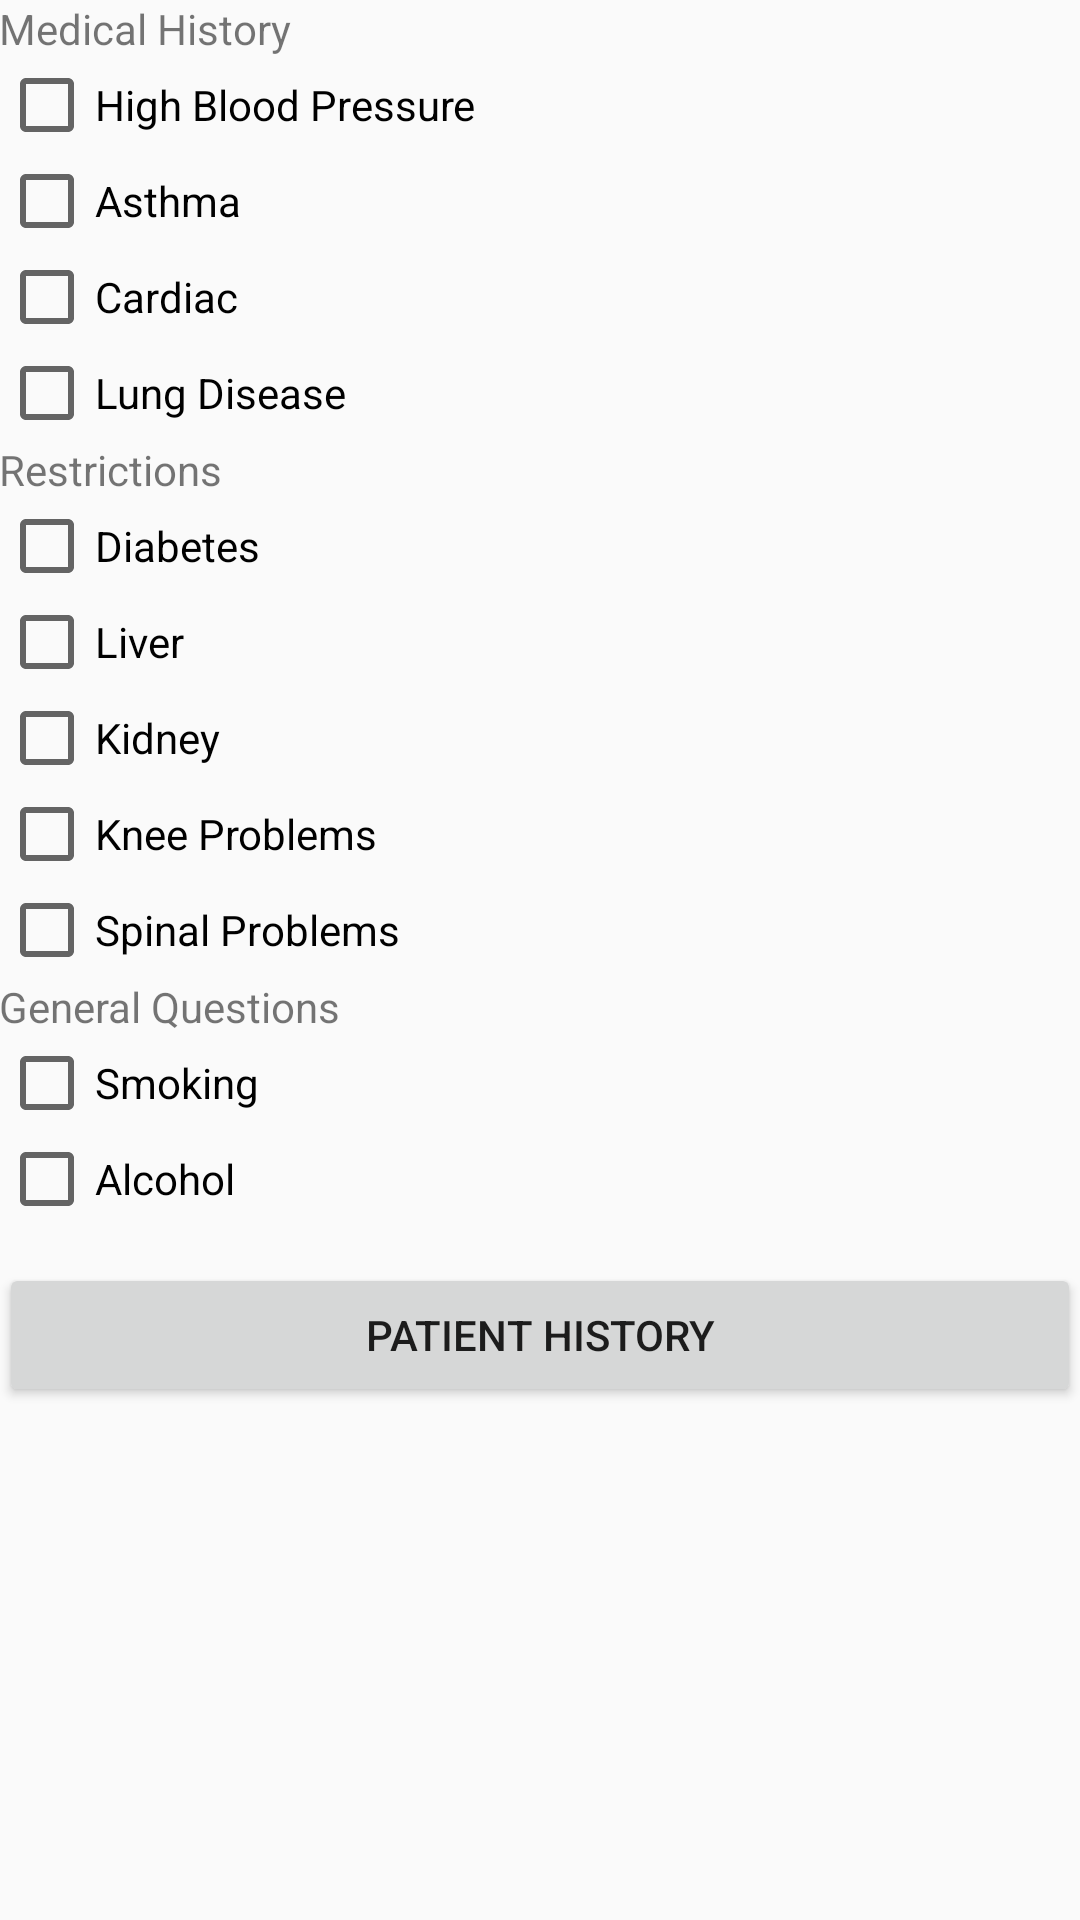

Android layout source for this screen:
<!-- AndroidManifest.xml: application theme AppTheme -->
<!-- res/layout/content_new_patient.xml -->
<?xml version="1.0" encoding="utf-8"?>
<LinearLayout xmlns:android="http://schemas.android.com/apk/res/android"
    xmlns:tools="http://schemas.android.com/tools"
    xmlns:app="http://schemas.android.com/apk/res-auto" android:layout_width="match_parent"
    android:layout_height="match_parent" android:paddingLeft="@dimen/activity_horizontal_margin"
    android:paddingRight="@dimen/activity_horizontal_margin"
    android:paddingTop="@dimen/activity_vertical_margin"
    android:orientation="vertical"
    android:paddingBottom="@dimen/activity_vertical_margin"
    app:layout_behavior="@string/appbar_scrolling_view_behavior"
    android:id="@+id/hist_layout"
    tools:showIn="@layout/activity_main" tools:context=".NewPatientActivity">

    <TextView
        android:layout_width="match_parent"
        android:layout_height="wrap_content"
        android:id="@+id/med_hist"
        android:layout_alignParentTop="true"
        android:text="Medical History"/>

    <CheckBox android:id="@+id/blood_pressure"
        android:layout_width="wrap_content"
        android:layout_height="wrap_content"
        android:text="High Blood Pressure"
        android:onClick="onCheckboxClicked"/>
    <CheckBox android:id="@+id/asthma"
        android:layout_width="wrap_content"
        android:layout_height="wrap_content"
        android:text="Asthma"
        android:onClick="onCheckboxClicked"/>
    <CheckBox android:id="@+id/cardiac"
        android:layout_width="wrap_content"
        android:layout_height="wrap_content"
        android:text="Cardiac"
        android:onClick="onCheckboxClicked"/>
    <CheckBox android:id="@+id/lung_disease"
        android:layout_width="wrap_content"
        android:layout_height="wrap_content"
        android:text="Lung Disease"
        android:onClick="onCheckboxClicked"/>

    <TextView
        android:layout_width="match_parent"
        android:layout_height="wrap_content"
        android:id="@+id/med_restrictions"
        android:layout_alignParentTop="true"
        android:text="Restrictions"/>

    <CheckBox android:id="@+id/diabetes"
        android:layout_width="wrap_content"
        android:layout_height="wrap_content"
        android:text="Diabetes"
        android:onClick="onCheckboxClicked"/>
    <CheckBox android:id="@+id/liver"
        android:layout_width="wrap_content"
        android:layout_height="wrap_content"
        android:text="Liver"
        android:onClick="onCheckboxClicked"/>
    <CheckBox android:id="@+id/kidney"
        android:layout_width="wrap_content"
        android:layout_height="wrap_content"
        android:text="Kidney"
        android:onClick="onCheckboxClicked"/>

    <CheckBox android:id="@+id/knee"
        android:layout_width="wrap_content"
        android:layout_height="wrap_content"
        android:text="Knee Problems"
        android:onClick="onCheckboxClicked"/>
    <CheckBox android:id="@+id/spinal"
        android:layout_width="wrap_content"
        android:layout_height="wrap_content"
        android:text="Spinal Problems"
        android:onClick="onCheckboxClicked"/>

    <TextView
        android:layout_width="match_parent"
        android:layout_height="wrap_content"
        android:id="@+id/med_genq"
        android:layout_alignParentTop="true"
        android:text="General Questions"/>

    <CheckBox android:id="@+id/smoking"
        android:layout_width="wrap_content"
        android:layout_height="wrap_content"
        android:text="Smoking"
        android:onClick="onCheckboxClicked"/>
    <CheckBox android:id="@+id/alcohol"
        android:layout_width="wrap_content"
        android:layout_height="wrap_content"
        android:text="Alcohol"
        android:onClick="onCheckboxClicked"/>
    
    <android.support.v7.widget.AppCompatButton
        android:id="@+id/new_patient_history"
        android:layout_width="fill_parent"
        android:layout_height="wrap_content"
        android:layout_marginTop="12dp"
        android:layout_marginBottom="12dp"
        android:padding="12dp"
        android:text="Patient History"/>



</LinearLayout>
<!-- res/layout/activity_main.xml (included above) -->
<?xml version="1.0" encoding="utf-8"?>
<android.support.design.widget.CoordinatorLayout
    xmlns:android="http://schemas.android.com/apk/res/android"
    xmlns:app="http://schemas.android.com/apk/res-auto"
    xmlns:tools="http://schemas.android.com/tools" android:layout_width="match_parent"
    android:layout_height="match_parent" android:fitsSystemWindows="true"
    android:id="@+id/main_content"
    tools:context=".MainActivity">

    <android.support.design.widget.AppBarLayout android:layout_height="wrap_content"
        android:layout_width="match_parent" android:theme="@style/AppTheme.AppBarOverlay">

        <android.support.v7.widget.Toolbar android:id="@+id/toolbar"
            android:layout_width="match_parent" android:layout_height="?attr/actionBarSize"
            android:background="?attr/colorPrimary" app:popupTheme="@style/AppTheme.PopupOverlay" />

    </android.support.design.widget.AppBarLayout>

    <include layout="@layout/content_main" />

    <android.support.design.widget.FloatingActionButton android:id="@+id/fab"
        android:layout_width="wrap_content" android:layout_height="wrap_content"
        android:layout_gravity="bottom|end" android:layout_margin="@dimen/fab_margin"
        android:src="@drawable/ic_aspect_ratio_white_24dp" />

</android.support.design.widget.CoordinatorLayout>
<!-- res/layout/content_main.xml (included above) -->
<?xml version="1.0" encoding="utf-8"?>
<RelativeLayout xmlns:android="http://schemas.android.com/apk/res/android"
    xmlns:tools="http://schemas.android.com/tools"
    xmlns:app="http://schemas.android.com/apk/res-auto" android:layout_width="match_parent"
    android:layout_height="match_parent"

    app:layout_behavior="@string/appbar_scrolling_view_behavior"
    tools:showIn="@layout/activity_main" tools:context=".MainActivity">


    <ImageView
        android:layout_width="match_parent"
        android:layout_height="match_parent"
        android:src="@drawable/bg"
        android:background="@color/cardview_light_background"/>
</RelativeLayout>
<!-- resources referenced by this layout -->
<resources>
  <!-- drawable bg: png bitmap (drawable-xxxhdpi, 103581 bytes) -->
  <style name="AppTheme.AppBarOverlay" parent="ThemeOverlay.AppCompat.Dark.ActionBar" />
  <style name="AppTheme.PopupOverlay" parent="ThemeOverlay.AppCompat.Light" />
  <style name="AppTheme" parent="Theme.AppCompat.Light.DarkActionBar">
          
          <item name="colorPrimary">@color/colorPrimary</item>
          <item name="colorPrimaryDark">@color/colorPrimaryDark</item>
          <item name="colorAccent">@color/colorAccent</item>
      </style>
  <!-- not gathered from this repository: default colours our renderer supplied (Android Studio template values) -->
  <color name="colorPrimary">#FF6200EE</color>
  <color name="colorPrimaryDark">#FF3700B3</color>
  <color name="colorAccent">#FF03DAC5</color>
</resources>
